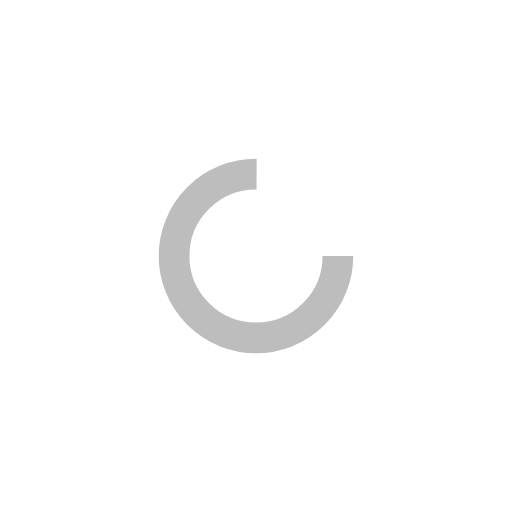
t = 0.00 s
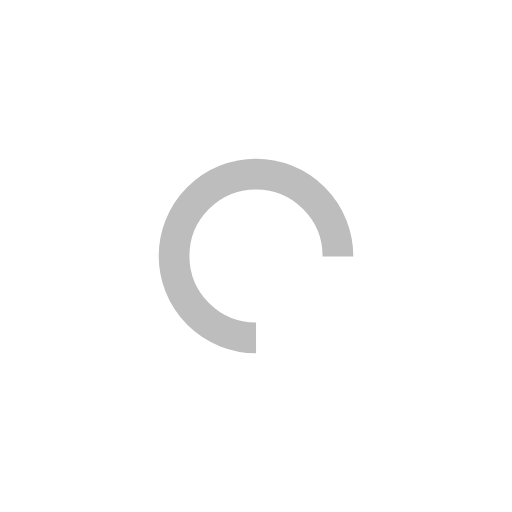
t = 0.14 s
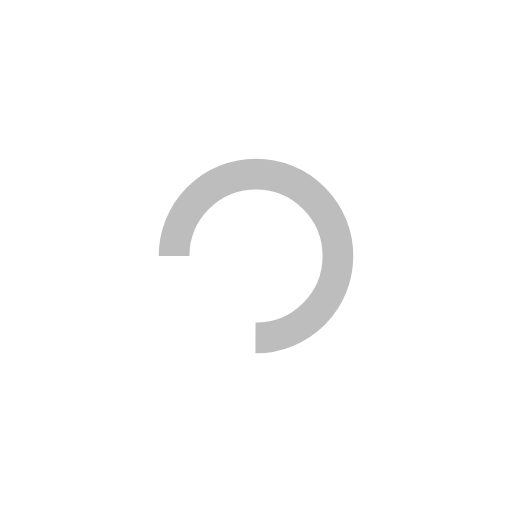
t = 0.28 s
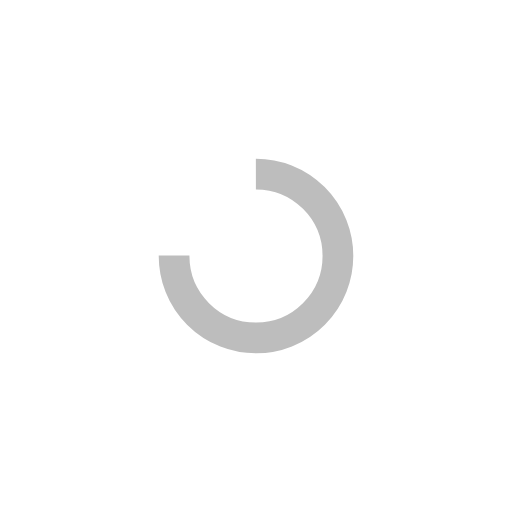
t = 0.43 s

The animated SVG that drew these frames (rendered in a browser with its animation timeline set to each time). Animation: 1 SMIL element (animateTransform=1); one cycle of 0.57 s, repeats indefinitely.

<?xml version="1.0" encoding="utf-8"?>
<svg xmlns="http://www.w3.org/2000/svg" xmlns:xlink="http://www.w3.org/1999/xlink" style="margin: auto; background: none; display: block; shape-rendering: auto;" width="200px" height="200px" viewBox="0 0 100 100" preserveAspectRatio="xMidYMid">
<circle cx="50" cy="50" fill="none" stroke="#bdbdbd" stroke-width="6" r="16" stroke-dasharray="75.39822368615503 27.132741228718345">
  <animateTransform attributeName="transform" type="rotate" repeatCount="indefinite" dur="0.5681818181818182s" values="0 50 50;360 50 50" keyTimes="0;1"></animateTransform>
</circle>
<!-- [ldio] generated by https://loading.io/ --></svg>